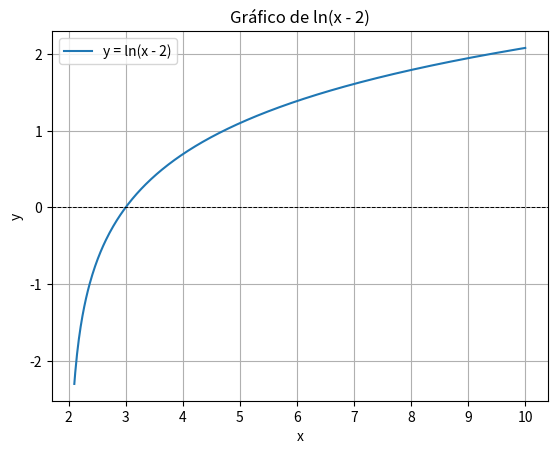
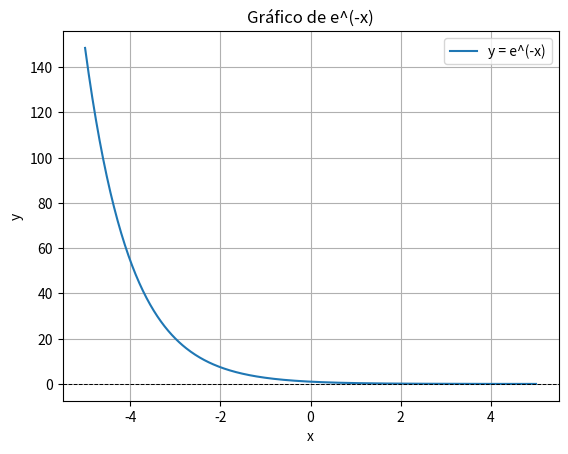
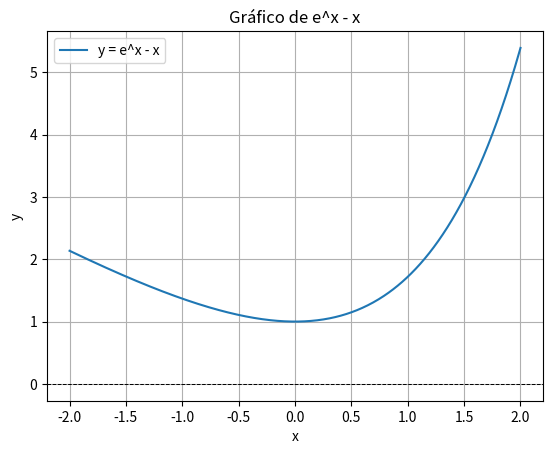
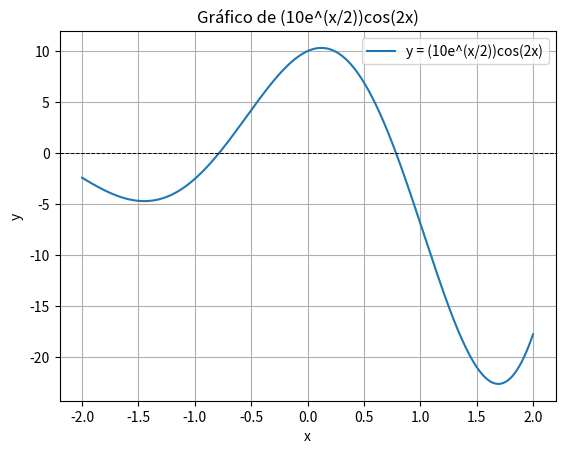
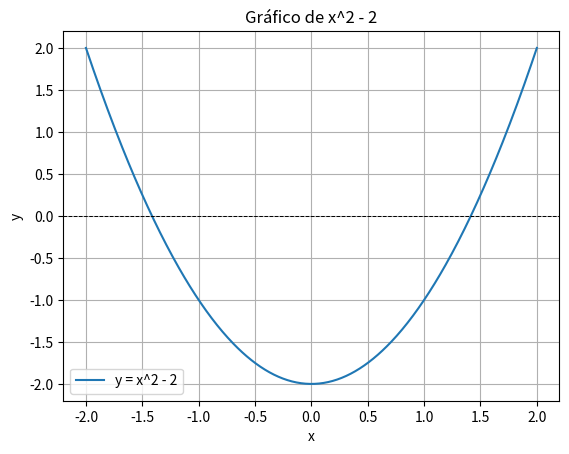
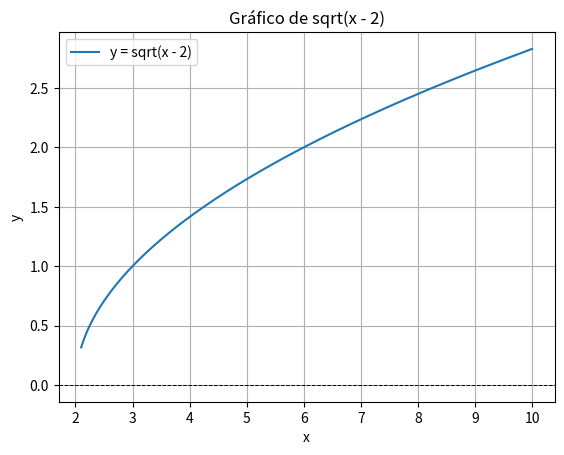
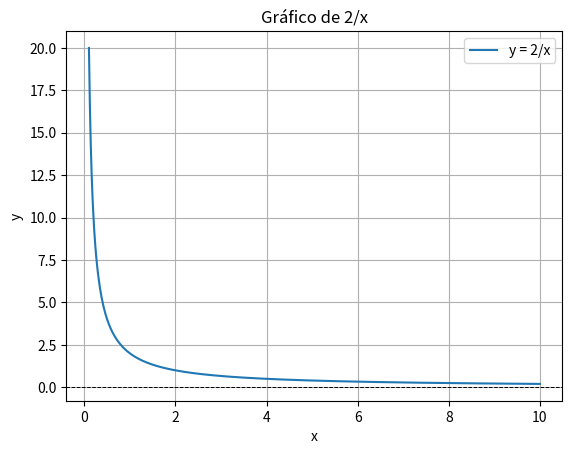
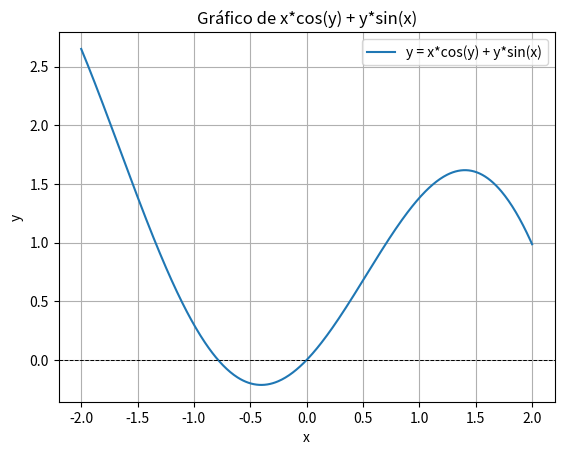

Generate these figures, in order, with matplotlib:
import numpy as np
import matplotlib.pyplot as plt
import os

# Crear una carpeta para guardar los gráficos
output_folder = "graficos_funciones"
os.makedirs(output_folder, exist_ok=True)

# Definición de las funciones
functions = [
    {"name": "ln(x - 2)", "func": lambda x: np.log(x - 2), "range": (2.1, 10)},
    {"name": "e^(-x)", "func": lambda x: np.exp(-x), "range": (-5, 5)},
    {"name": "e^x - x", "func": lambda x: np.exp(x) - x, "range": (-2, 2)},
    {"name": "(10e^(x/2))cos(2x)", "func": lambda x: 10 * np.exp(x / 2) * np.cos(2 * x), "range": (-2, 2)},
    {"name": "x^2 - 2", "func": lambda x: x**2 - 2, "range": (-2, 2)},
    {"name": "sqrt(x - 2)", "func": lambda x: np.sqrt(x - 2), "range": (2.1, 10)},
    {"name": "2/x", "func": lambda x: 2 / x, "range": (0.1, 10)},
    {"name": "x*cos(y) + y*sin(x)", 
     "func": lambda x: np.array([x_i * np.cos(x_i) + np.sin(x_i) * x_i for x_i in x]), 
     "range": (-2, 2)}
]

# Generar gráficos
for i, item in enumerate(functions, start=1):
    func_name = item["name"]
    func = item["func"]
    x_range = item["range"]

    x = np.linspace(x_range[0], x_range[1], 500)
    try:
        y = func(x)
        plt.figure()
        plt.plot(x, y, label=f"y = {func_name}")
        plt.axhline(0, color='black', linestyle='--', linewidth=0.7)
        plt.title(f"Gráfico de {func_name}")
        plt.xlabel("x")
        plt.ylabel("y")
        plt.legend()
        plt.grid(True)
        # Guardar el gráfico con nombres como equacion_1.png, equacion_2.png, etc.
        plt.savefig(f"{output_folder}/equacion_{i}.png")
        plt.close()
    except Exception as e:
        print(f"Error al graficar la ecuación {i} ({func_name}): {e}")

print(f"Gráficos guardados en la carpeta '{output_folder}'.")
